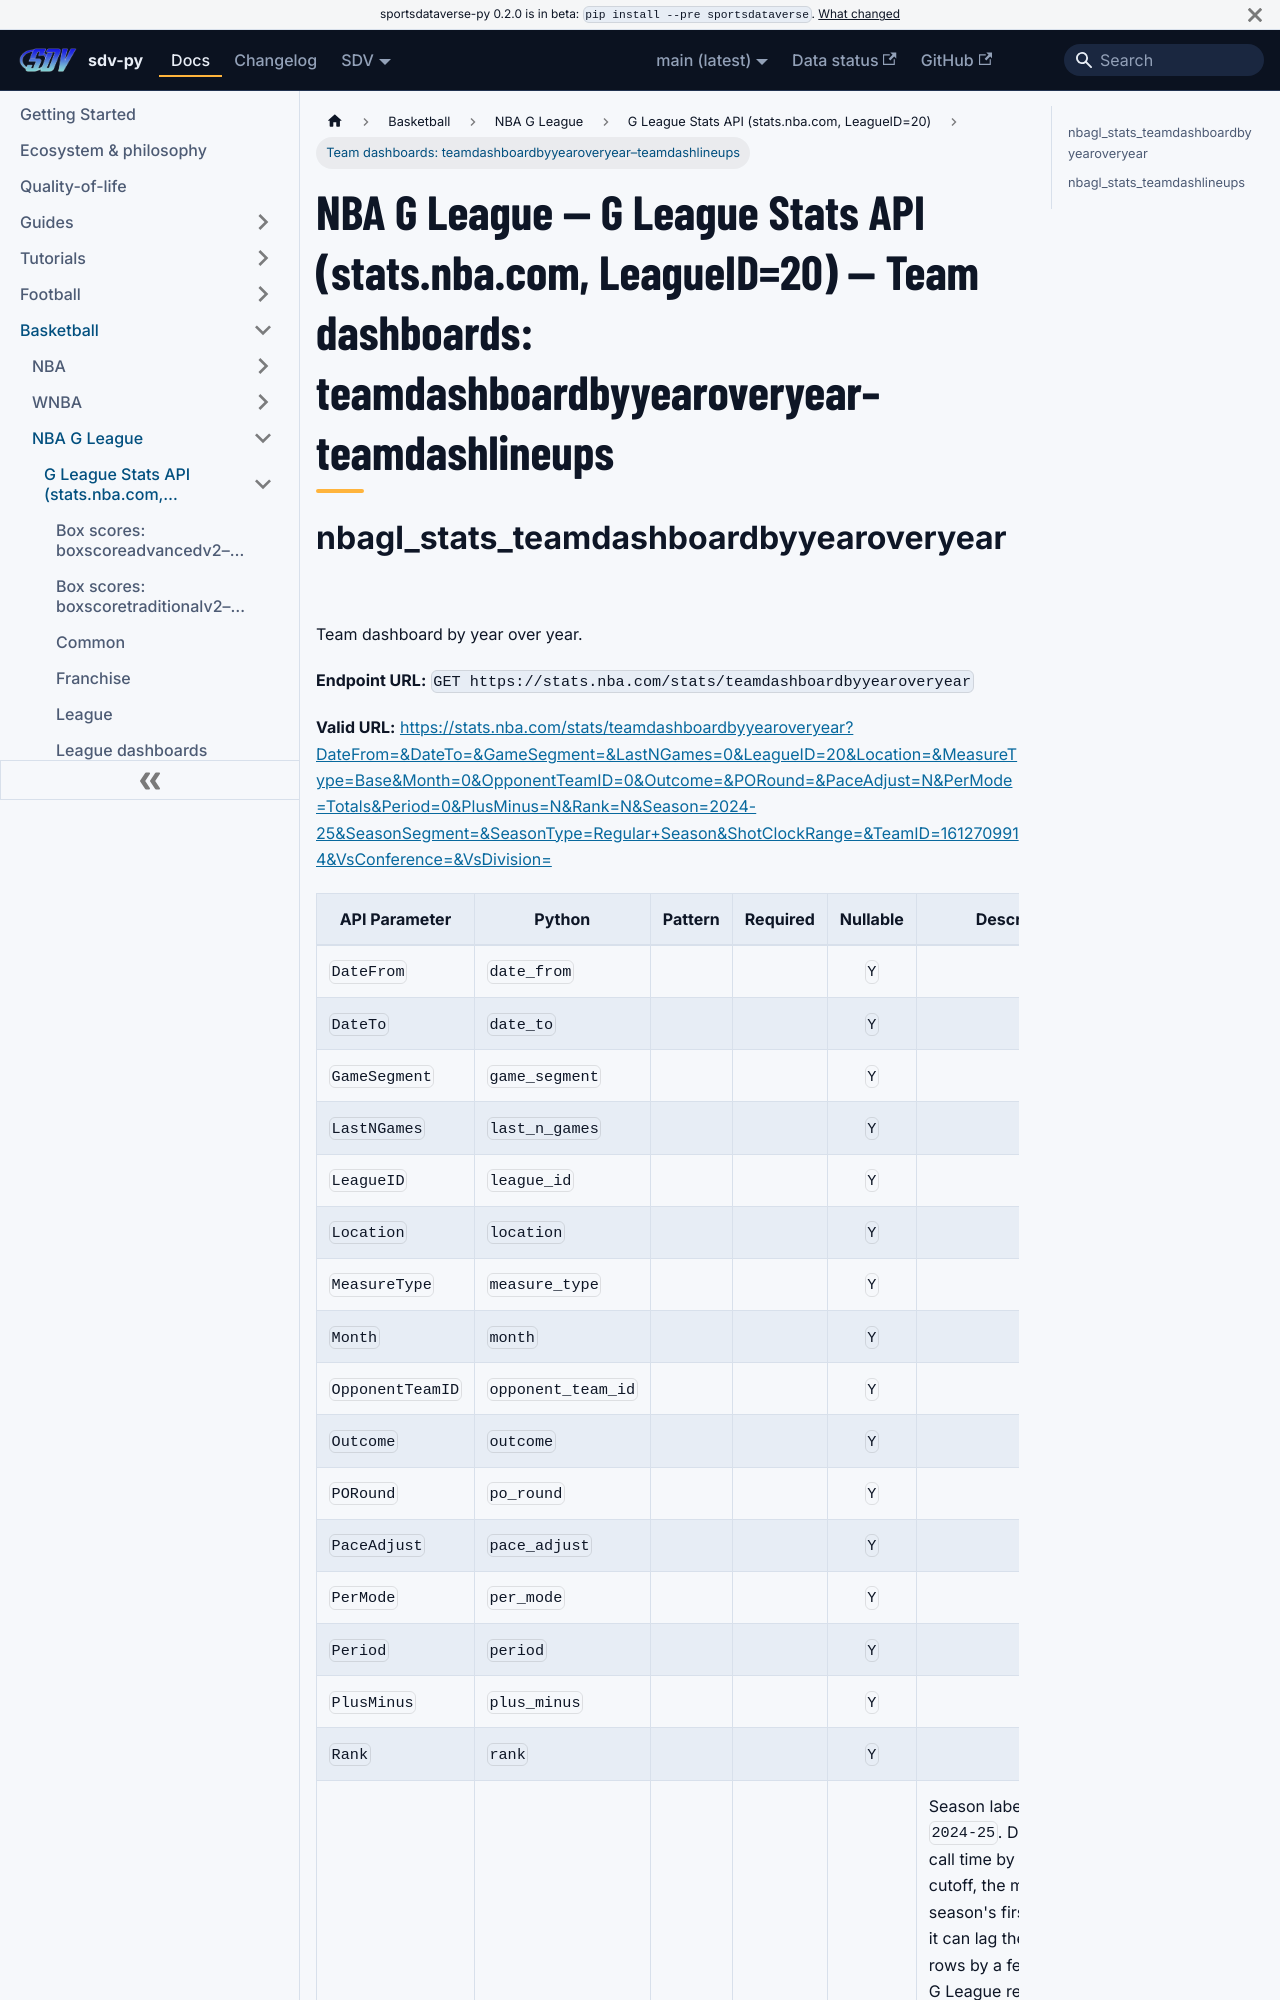

repository: sportsdataverse/sportsdataverse-py · page: docs/nbagl/reference/nbagl_stats/teamdash-4/index.html · generator: docusaurus

---
title: "NBA G League — G League Stats API (stats.nba.com, LeagueID=20) — Team dashboards: teamdashboardbyyearoveryear–teamdashlineups"
sidebar_label: "Team dashboards: teamdashboardbyyearoveryear–teamdashlineups"
sidebar_position: 22
description: "NBA G League — G League Stats API (stats.nba.com, LeagueID=20) — Team dashboards: teamdashboardbyyearoveryear–teamdashlineups — function reference in sdv-py, the SportsDataverse Python package."
toc_max_heading_level: 2
---
# NBA G League — G League Stats API (stats.nba.com, LeagueID=20) — Team dashboards: teamdashboardbyyearoveryear–teamdashlineups
